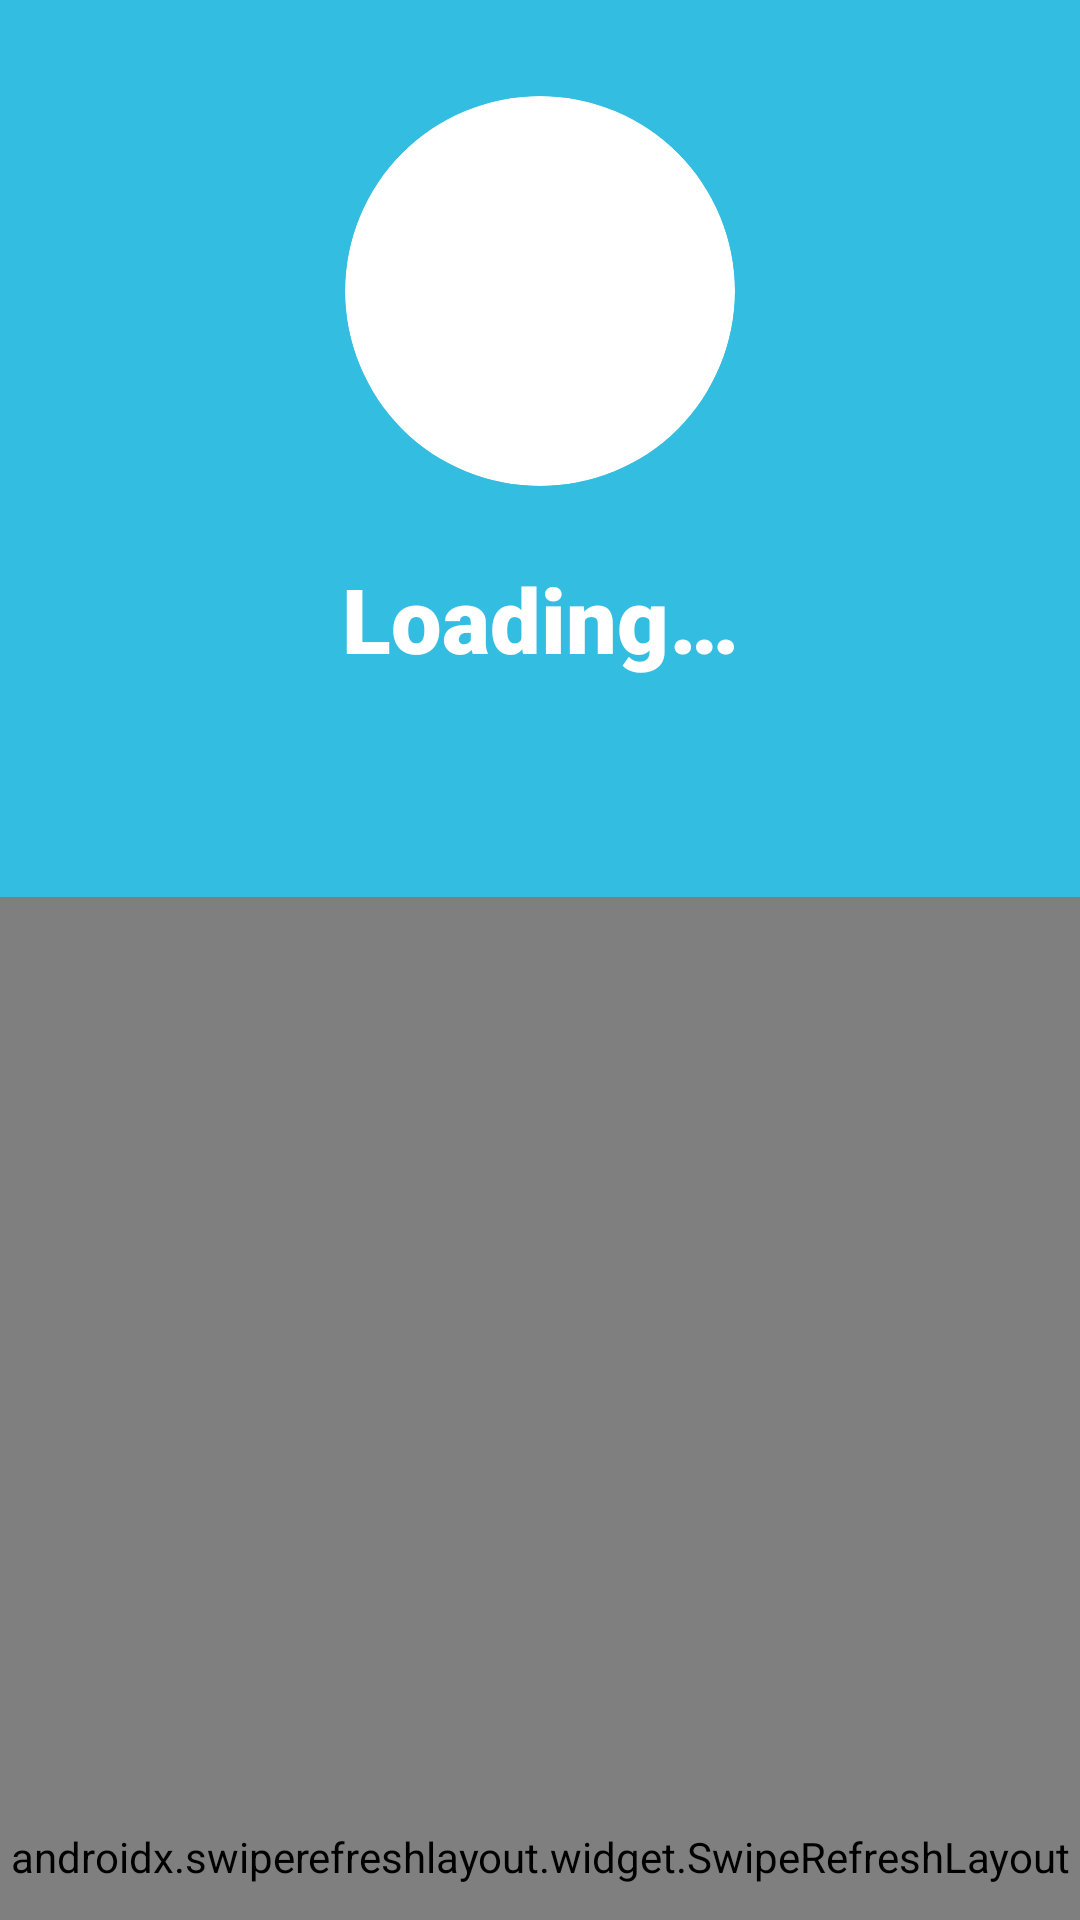

This screen was rendered from an Android layout file. Write that file and the resources it references.
<!-- AndroidManifest.xml: application theme AppTheme -->
<!-- res/layout/fragment_general_users_profile.xml -->
<?xml version="1.0" encoding="utf-8"?>
<RelativeLayout xmlns:android="http://schemas.android.com/apk/res/android"
    xmlns:app="http://schemas.android.com/apk/res-auto"
    xmlns:tools="http://schemas.android.com/tools"
    android:id="@+id/generalUserProfileFragment"
    android:layout_width="match_parent"
    android:layout_height="match_parent"
    android:background="@android:color/white"
    android:clickable="true"
    android:focusable="true">

    <androidx.coordinatorlayout.widget.CoordinatorLayout
        android:layout_width="match_parent"
        android:layout_height="wrap_content">

        <com.google.android.material.appbar.AppBarLayout
            android:layout_width="match_parent"
            android:layout_height="wrap_content"
            android:background="@android:color/white"
            tools:context=".ui.Fragments.ProfileFragment">

            <com.google.android.material.appbar.CollapsingToolbarLayout
                android:layout_width="match_parent"
                android:layout_height="wrap_content"
                app:layout_scrollFlags="exitUntilCollapsed|scroll|snapMargins">

                <androidx.constraintlayout.widget.ConstraintLayout
                    android:id="@+id/voidView"
                    android:layout_width="match_parent"
                    android:layout_height="wrap_content"
                    android:background="@color/colorPrimary"
                    app:layout_constraintEnd_toEndOf="parent"
                    app:layout_constraintStart_toStartOf="parent"
                    app:layout_constraintTop_toTopOf="parent">

                    <androidx.cardview.widget.CardView
                        android:id="@+id/profilePhotoContainer"
                        android:layout_width="wrap_content"
                        android:layout_height="wrap_content"
                        android:layout_marginTop="32dp"
                        android:shape="ring"
                        app:cardCornerRadius="65dp"
                        app:cardElevation="0dp"
                        app:layout_constraintEnd_toEndOf="parent"
                        app:layout_constraintStart_toStartOf="parent"
                        app:layout_constraintTop_toTopOf="@+id/voidView">

                        <ImageView
                            android:id="@+id/profilePhoto"
                            android:layout_width="130dp"
                            android:layout_height="130dp"
                            android:contentDescription="@string/user_profile_photo"
                            android:scaleType="centerCrop"
                            android:src="@drawable/user" />
                    </androidx.cardview.widget.CardView>

                    <TextView
                        android:id="@+id/name"
                        android:layout_width="wrap_content"
                        android:layout_height="wrap_content"
                        android:layout_marginStart="32dp"
                        android:layout_marginTop="24dp"
                        android:layout_marginEnd="32dp"
                        android:ellipsize="end"
                        android:fontFamily="sans-serif-black"
                        android:maxLines="1"
                        android:text="@string/loading"
                        android:textAlignment="center"
                        android:textColor="@android:color/white"
                        android:textSize="30sp"
                        app:layout_constraintEnd_toEndOf="parent"
                        app:layout_constraintStart_toStartOf="parent"
                        app:layout_constraintTop_toBottomOf="@+id/profilePhotoContainer" />

                    <Button
                        android:id="@+id/followUser"
                        android:layout_width="wrap_content"
                        android:layout_height="40dp"
                        android:text="@string/follow"
                        android:visibility="invisible"
                        app:layout_constraintBottom_toBottomOf="@+id/followings"
                        app:layout_constraintEnd_toEndOf="parent"
                        app:layout_constraintStart_toStartOf="parent"
                        tools:visibility="visible" />

                    <LinearLayout
                        android:id="@+id/followers"
                        android:layout_width="wrap_content"
                        android:layout_height="wrap_content"
                        android:layout_marginTop="8dp"
                        android:layout_marginEnd="24dp"
                        android:layout_marginBottom="16dp"
                        android:orientation="vertical"
                        android:visibility="invisible"
                        app:layout_constraintBottom_toBottomOf="@+id/voidView"
                        app:layout_constraintEnd_toEndOf="parent"
                        app:layout_constraintTop_toBottomOf="@+id/name"
                        tools:visibility="visible">

                        <TextView
                            android:id="@+id/followersNumber"
                            android:layout_width="wrap_content"
                            android:layout_height="wrap_content"
                            android:layout_gravity="center_horizontal"
                            android:fontFamily="sans-serif-black"
                            android:textColor="@android:color/white"
                            android:textSize="18sp"
                            tools:text="12" />

                        <TextView
                            android:id="@+id/followersLabel"
                            android:layout_width="wrap_content"
                            android:layout_height="wrap_content"
                            android:fontFamily="sans-serif-condensed-medium"
                            android:text="@string/followers"
                            android:textColor="@android:color/white"
                            android:textSize="18sp" />
                    </LinearLayout>

                    <LinearLayout
                        android:id="@+id/followings"
                        android:layout_width="wrap_content"
                        android:layout_height="wrap_content"
                        android:layout_marginStart="24dp"
                        android:layout_marginTop="8dp"
                        android:layout_marginBottom="16dp"
                        android:orientation="vertical"
                        android:visibility="invisible"
                        app:layout_constraintBottom_toBottomOf="@+id/voidView"
                        app:layout_constraintStart_toStartOf="parent"
                        app:layout_constraintTop_toBottomOf="@+id/name"
                        tools:visibility="visible">

                        <TextView
                            android:id="@+id/followingsNumber"
                            android:layout_width="wrap_content"
                            android:layout_height="wrap_content"
                            android:layout_gravity="center_horizontal"
                            android:fontFamily="sans-serif-black"
                            android:textColor="@android:color/white"
                            android:textSize="18sp"
                            tools:text="22" />

                        <TextView
                            android:id="@+id/followingsLabel"
                            android:layout_width="wrap_content"
                            android:layout_height="wrap_content"
                            android:fontFamily="sans-serif-condensed-medium"
                            android:text="@string/followings"
                            android:textColor="@android:color/white"
                            android:textSize="18sp" />
                    </LinearLayout>

                    <ImageButton
                        android:id="@+id/backButton"
                        android:layout_width="wrap_content"
                        android:layout_height="wrap_content"
                        android:layout_marginStart="24dp"
                        android:background="?attr/selectableItemBackgroundBorderless"
                        android:rotationY="@integer/locale_mirror_flip"
                        android:src="@drawable/back_arrow"
                        android:tint="@android:color/white"
                        app:layout_constraintStart_toStartOf="parent"
                        app:layout_constraintTop_toTopOf="@+id/profilePhotoContainer"
                        tools:ignore="ContentDescription" />
                </androidx.constraintlayout.widget.ConstraintLayout>

            </com.google.android.material.appbar.CollapsingToolbarLayout>
        </com.google.android.material.appbar.AppBarLayout>

        <androidx.swiperefreshlayout.widget.SwipeRefreshLayout
            android:id="@+id/swipeLayout"
            android:layout_width="match_parent"
            android:layout_height="match_parent"
            app:layout_behavior="@string/appbar_scrolling_view_behavior">

            <androidx.recyclerview.widget.RecyclerView
                android:id="@+id/recipesRecyclerView"
                android:layout_width="match_parent"
                android:layout_height="match_parent">

            </androidx.recyclerview.widget.RecyclerView>

        </androidx.swiperefreshlayout.widget.SwipeRefreshLayout>

        <TextView
            android:id="@+id/errorLabel"
            android:layout_width="wrap_content"
            android:layout_height="wrap_content"
            android:layout_gravity="center"
            android:layout_marginStart="32dp"
            android:layout_marginTop="200dp"
            android:layout_marginEnd="32dp"
            android:textAlignment="center"
            android:textSize="18sp"
            android:visibility="invisible" />

    </androidx.coordinatorlayout.widget.CoordinatorLayout>

</RelativeLayout>
<!-- resources referenced by this layout -->
<resources>
  <color name="colorPrimary">#33BDE0</color>
  <!-- drawable user: png bitmap (drawable-hdpi, 409 bytes) -->
  <integer name="locale_mirror_flip">0</integer>
  <string name="follow">Follow</string>
  <string name="followers">Followers</string>
  <string name="followings">Followings</string>
  <string name="loading">Loading…</string>
  <string name="user_profile_photo">user profile photo</string>
  <style name="AppTheme" parent="Theme.AppCompat.Light.DarkActionBar">
          
          <item name="colorPrimary">@color/colorPrimary</item>
          <item name="colorPrimaryDark">@color/colorPrimaryDark</item>
          <item name="colorAccent">@color/colorAccent</item>
          <item name="colorControlHighlight">@color/colorRipple</item>
          <item name="android:navigationBarColor">@color/colorPrimary</item>
      </style>
  <color name="colorPrimaryDark">#33BDE0</color>
  <color name="colorAccent">#33BDE0</color>
  <color name="colorRipple">#2233BDE0</color>
</resources>
